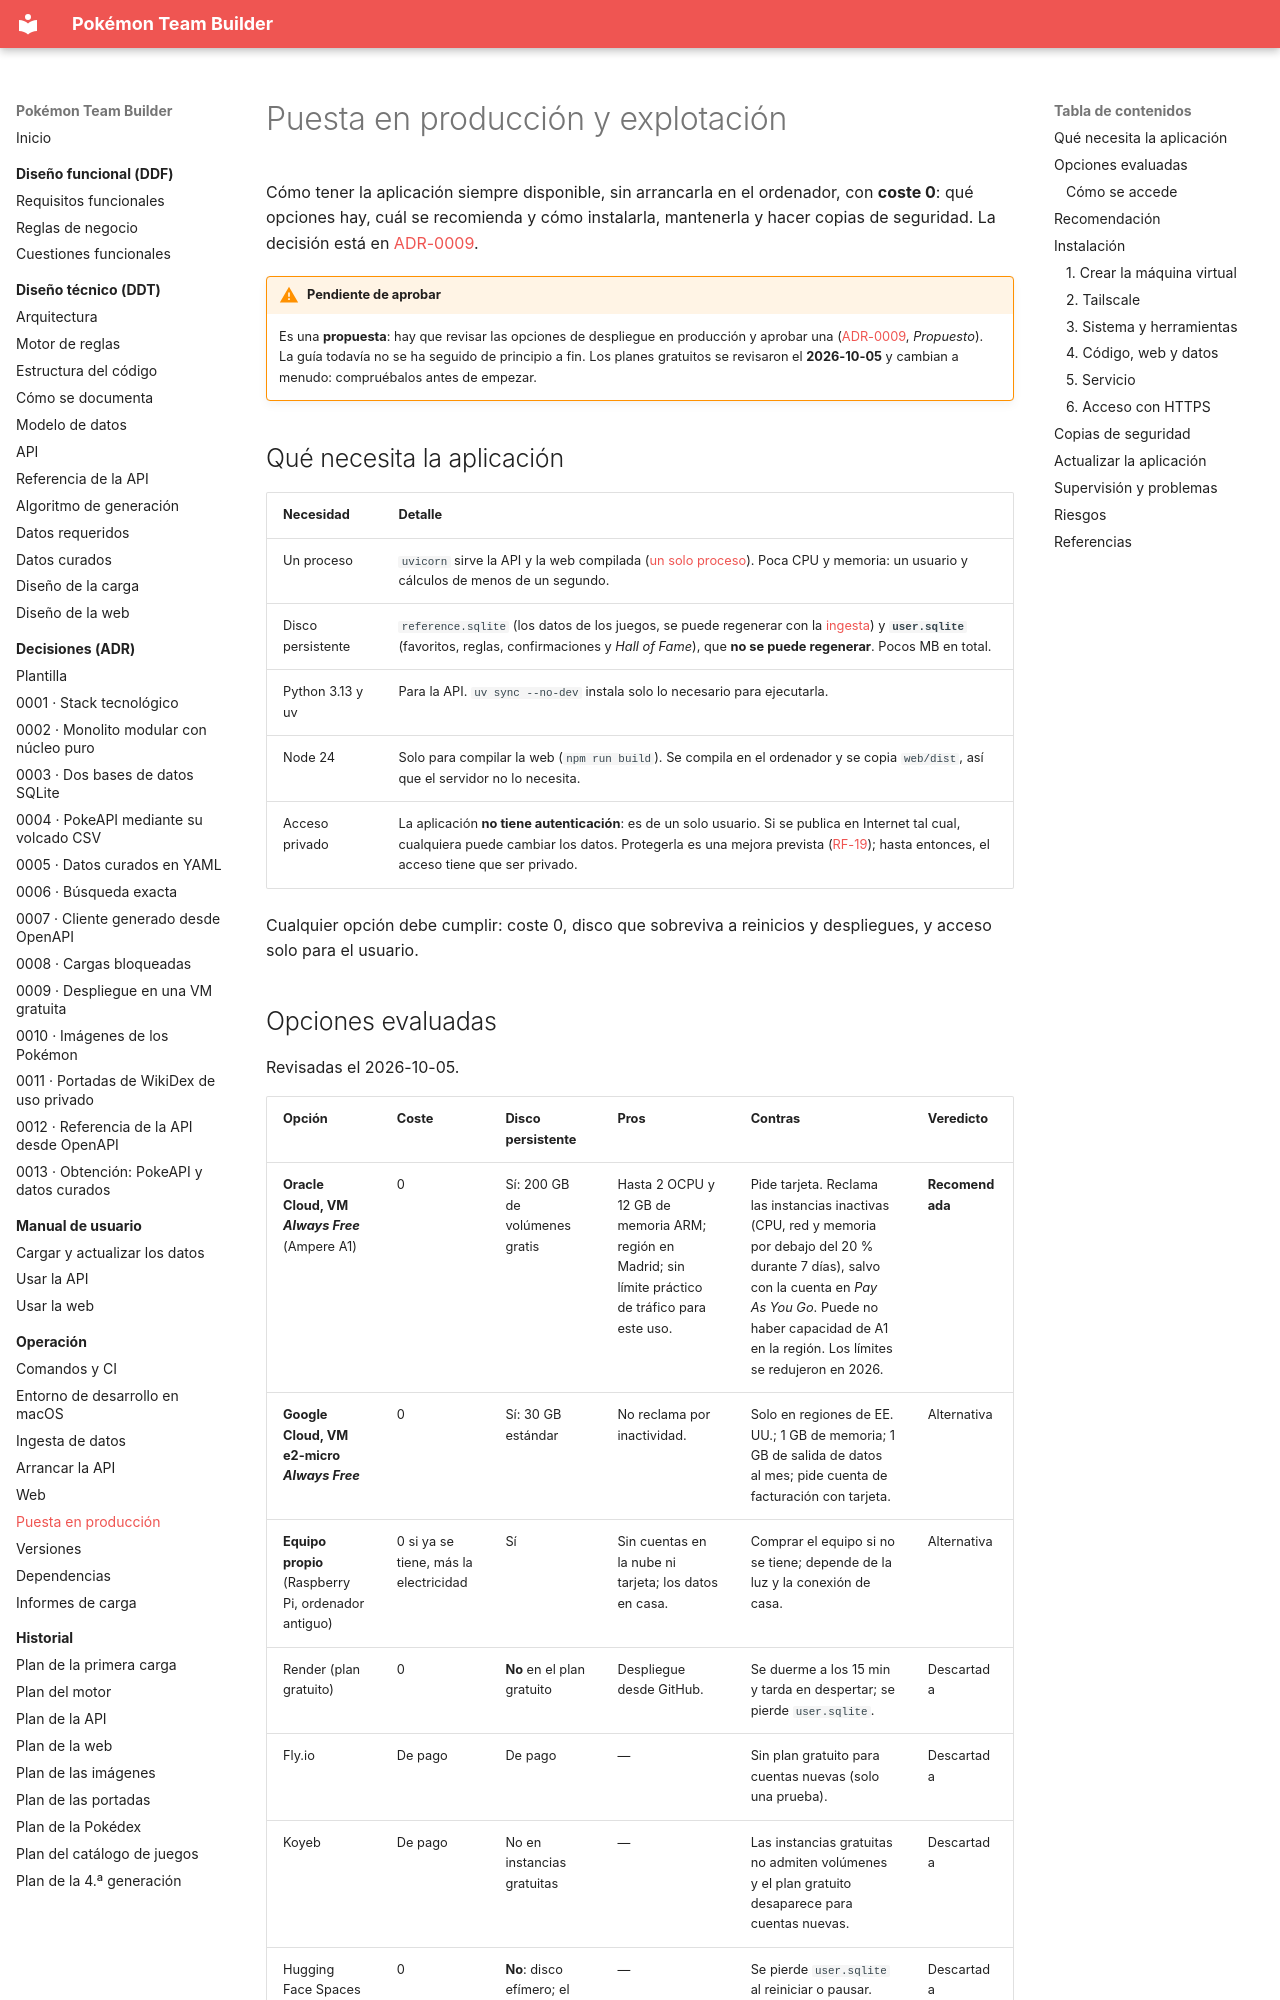

repository: AlbertoMercado/pokemon-team-builder · page: 05-operacion/puesta-en-produccion/index.html · generator: mkdocs

# Puesta en producción y explotación

Cómo tener la aplicación siempre disponible, sin arrancarla en el ordenador, con **coste 0**:
qué opciones hay, cuál se recomienda y cómo instalarla, mantenerla y hacer copias de seguridad.
La decisión está en [ADR-0009](../03-adr/0009-despliegue-vm-gratuita-tailscale.md).

!!! warning "Pendiente de aprobar"
    Es una **propuesta**: hay que revisar las opciones de despliegue en producción y aprobar una
    ([ADR-0009](../03-adr/0009-despliegue-vm-gratuita-tailscale.md), *Propuesto*). La guía
    todavía no se ha seguido de principio a fin. Los planes gratuitos se revisaron el
    **2026-10-05** y cambian a menudo: compruébalos antes de empezar.

## Qué necesita la aplicación

| Necesidad | Detalle |
|-----------|---------|
| Un proceso | `uvicorn` sirve la API y la web compilada ([un solo proceso](web.md#un-solo-proceso)). Poca CPU y memoria: un usuario y cálculos de menos de un segundo. |
| Disco persistente | `reference.sqlite` (los datos de los juegos, se puede regenerar con la [ingesta](ingesta.md)) y **`user.sqlite`** (favoritos, reglas, confirmaciones y *Hall of Fame*), que **no se puede regenerar**. Pocos MB en total. |
| Python 3.13 y uv | Para la API. `uv sync --no-dev` instala solo lo necesario para ejecutarla. |
| Node 24 | Solo para compilar la web (`npm run build`). Se compila en el ordenador y se copia `web/dist`, así que el servidor no lo necesita. |
| Acceso privado | La aplicación **no tiene autenticación**: es de un solo usuario. Si se publica en Internet tal cual, cualquiera puede cambiar los datos. Protegerla es una mejora prevista ([RF-19](../01-ddf/requisitos-funcionales.md#rf-19)); hasta entonces, el acceso tiene que ser privado. |

Cualquier opción debe cumplir: coste 0, disco que sobreviva a reinicios y despliegues, y acceso
solo para el usuario.
